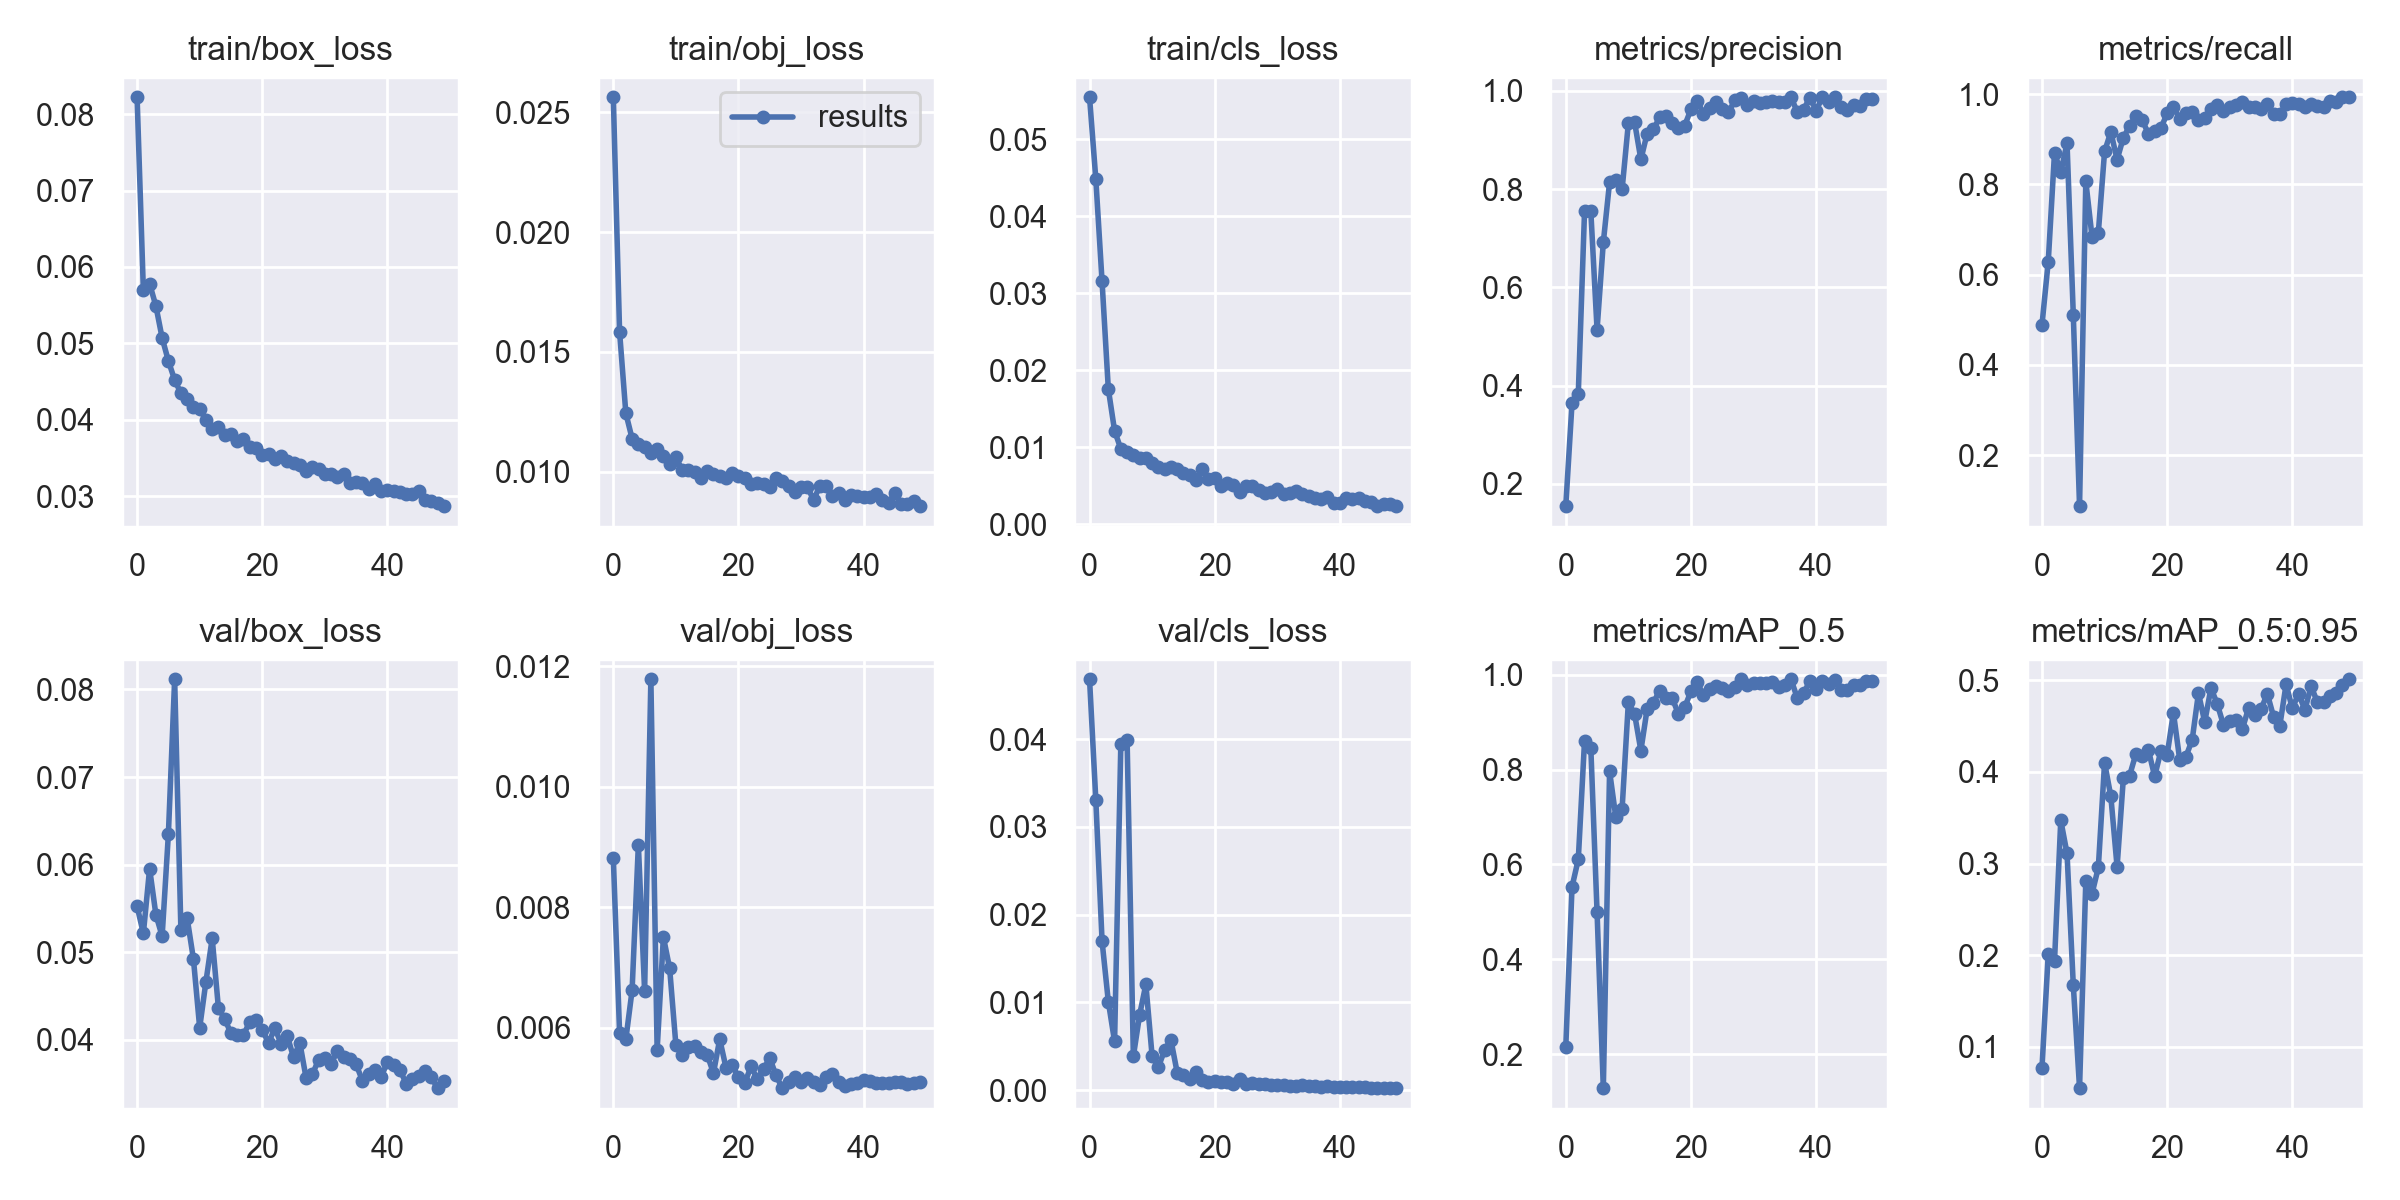

Data behind this chart, as committed beside it:
epoch, train/box_loss, train/obj_loss, train/cls_loss, metrics/precision, metrics/recall, metrics/mAP_0.5, metrics/mAP_0.5:0.95, val/box_loss, val/obj_loss, val/cls_loss, x/lr0, x/lr1, x/lr2
0, 0.08222, 0.02563, 0.05545, 0.1547, 0.489, 0.2147, 0.0772, 0.05525, 0.008819, 0.04681, 0.07054, 0.003274, 0.003274
1, 0.05697, 0.01584, 0.04486, 0.3646, 0.6289, 0.5529, 0.2016, 0.05215, 0.005919, 0.03308, 0.04041, 0.006476, 0.006476
2, 0.05781, 0.01244, 0.03154, 0.3836, 0.8701, 0.6107, 0.1936, 0.05955, 0.005811, 0.01699, 0.01014, 0.009547, 0.009547
3, 0.0549, 0.01138, 0.01758, 0.7555, 0.827, 0.861, 0.3472, 0.0543, 0.006625, 0.01009, 0.009406, 0.009406, 0.009406
4, 0.05071, 0.01117, 0.01216, 0.7555, 0.891, 0.8463, 0.311, 0.05183, 0.009038, 0.005548, 0.009406, 0.009406, 0.009406
5, 0.0477, 0.01101, 0.009796, 0.5141, 0.5112, 0.4994, 0.1674, 0.06349, 0.006609, 0.03949, 0.009208, 0.009208, 0.009208
6, 0.0452, 0.01077, 0.009409, 0.6919, 0.08703, 0.1286, 0.0548, 0.08116, 0.01179, 0.03995, 0.00901, 0.00901, 0.00901
7, 0.04347, 0.01095, 0.008978, 0.8142, 0.8065, 0.7964, 0.2808, 0.05251, 0.005633, 0.003854, 0.008812, 0.008812, 0.008812
8, 0.04267, 0.01065, 0.008639, 0.8189, 0.6829, 0.6994, 0.2672, 0.05389, 0.007509, 0.00858, 0.008614, 0.008614, 0.008614
9, 0.04167, 0.01034, 0.008632, 0.7997, 0.6929, 0.7166, 0.2957, 0.04924, 0.006989, 0.01205, 0.008416, 0.008416, 0.008416
10, 0.04136, 0.0106, 0.007971, 0.9342, 0.8728, 0.9415, 0.4101, 0.04138, 0.00571, 0.003856, 0.008218, 0.008218, 0.008218
11, 0.04002, 0.01007, 0.007482, 0.9362, 0.9162, 0.9167, 0.3733, 0.04665, 0.005557, 0.002627, 0.00802, 0.00802, 0.00802
12, 0.03883, 0.01006, 0.007201, 0.8606, 0.8546, 0.84, 0.2963, 0.05158, 0.005687, 0.004582, 0.007822, 0.007822, 0.007822
13, 0.03908, 0.009973, 0.007492, 0.9133, 0.9034, 0.9277, 0.3932, 0.04358, 0.005706, 0.005734, 0.007624, 0.007624, 0.007624
14, 0.03799, 0.00973, 0.007227, 0.9219, 0.9291, 0.9411, 0.3961, 0.0424, 0.005601, 0.002012, 0.007426, 0.007426, 0.007426
15, 0.03808, 0.01003, 0.006628, 0.9463, 0.952, 0.9661, 0.4196, 0.04073, 0.005553, 0.001729, 0.007228, 0.007228, 0.007228
16, 0.03719, 0.009919, 0.006425, 0.949, 0.9435, 0.951, 0.4176, 0.04059, 0.00525, 0.001318, 0.00703, 0.00703, 0.00703
17, 0.03753, 0.009824, 0.005759, 0.9351, 0.9113, 0.951, 0.424, 0.04056, 0.005812, 0.002047, 0.006832, 0.006832, 0.006832
18, 0.03644, 0.009734, 0.007133, 0.9248, 0.9187, 0.917, 0.3952, 0.04205, 0.005341, 0.001144, 0.006634, 0.006634, 0.006634
19, 0.03625, 0.009939, 0.005883, 0.9296, 0.9245, 0.9311, 0.4229, 0.04225, 0.005382, 0.0009185, 0.006436, 0.006436, 0.006436
20, 0.03537, 0.009832, 0.006028, 0.9626, 0.9571, 0.9649, 0.4188, 0.04118, 0.005177, 0.001097, 0.006238, 0.006238, 0.006238
21, 0.03558, 0.009757, 0.004947, 0.9804, 0.9724, 0.984, 0.4647, 0.03961, 0.005079, 0.0009262, 0.00604, 0.00604, 0.00604
22, 0.03485, 0.009484, 0.005411, 0.9536, 0.9448, 0.9561, 0.4134, 0.04136, 0.005363, 0.0009714, 0.005842, 0.005842, 0.005842
23, 0.03526, 0.00952, 0.005065, 0.9664, 0.9577, 0.969, 0.4166, 0.03957, 0.005149, 0.0007335, 0.005644, 0.005644, 0.005644
24, 0.03462, 0.009489, 0.00427, 0.9776, 0.9597, 0.9754, 0.4352, 0.04044, 0.005314, 0.001233, 0.005446, 0.005446, 0.005446
25, 0.03438, 0.009381, 0.005023, 0.9635, 0.9431, 0.9714, 0.4859, 0.038, 0.005499, 0.0007347, 0.005248, 0.005248, 0.005248
26, 0.03406, 0.00974, 0.004995, 0.9567, 0.9478, 0.9657, 0.4544, 0.03968, 0.00521, 0.0007788, 0.00505, 0.00505, 0.00505
27, 0.03326, 0.009595, 0.004481, 0.9807, 0.9672, 0.974, 0.4916, 0.03566, 0.004999, 0.0007139, 0.004852, 0.004852, 0.004852
28, 0.03387, 0.009395, 0.004127, 0.986, 0.9753, 0.9902, 0.4742, 0.03606, 0.005101, 0.0006667, 0.004654, 0.004654, 0.004654
29, 0.03361, 0.009137, 0.004213, 0.9705, 0.9629, 0.9791, 0.4511, 0.03772, 0.005193, 0.0006367, 0.004456, 0.004456, 0.004456
30, 0.03295, 0.009383, 0.004574, 0.9799, 0.9708, 0.9831, 0.4559, 0.03796, 0.005109, 0.0005981, 0.004258, 0.004258, 0.004258
31, 0.03293, 0.009344, 0.00389, 0.9764, 0.9762, 0.9817, 0.4566, 0.03724, 0.005168, 0.0005597, 0.00406, 0.00406, 0.00406
32, 0.03247, 0.00884, 0.004072, 0.9769, 0.9831, 0.9823, 0.4465, 0.03877, 0.005102, 0.0005101, 0.003862, 0.003862, 0.003862
33, 0.03283, 0.009397, 0.004359, 0.9805, 0.9713, 0.9849, 0.4696, 0.03799, 0.005054, 0.0005213, 0.003664, 0.003664, 0.003664
34, 0.03177, 0.009392, 0.003957, 0.9778, 0.9708, 0.975, 0.4623, 0.0378, 0.005184, 0.000571, 0.003466, 0.003466, 0.003466
35, 0.03184, 0.008999, 0.003748, 0.9781, 0.9672, 0.9792, 0.4684, 0.03721, 0.005228, 0.0005028, 0.003268, 0.003268, 0.003268
36, 0.03171, 0.00911, 0.003387, 0.987, 0.9772, 0.9899, 0.4853, 0.03534, 0.005109, 0.0005051, 0.00307, 0.00307, 0.00307
37, 0.0309, 0.008806, 0.003253, 0.9572, 0.9553, 0.9502, 0.4603, 0.03612, 0.00504, 0.0004139, 0.002872, 0.002872, 0.002872
38, 0.03154, 0.009025, 0.003528, 0.9622, 0.9556, 0.9603, 0.4505, 0.03653, 0.005067, 0.0004256, 0.002674, 0.002674, 0.002674
39, 0.03069, 0.008986, 0.00277, 0.9865, 0.9783, 0.9868, 0.4955, 0.03574, 0.005083, 0.0003694, 0.002476, 0.002476, 0.002476
40, 0.03083, 0.008952, 0.00282, 0.9603, 0.9796, 0.9707, 0.4694, 0.03752, 0.005133, 0.000381, 0.002278, 0.002278, 0.002278
41, 0.03066, 0.008947, 0.003456, 0.9872, 0.9779, 0.9873, 0.4855, 0.03711, 0.005114, 0.0003616, 0.00208, 0.00208, 0.00208
42, 0.0305, 0.009063, 0.003354, 0.9779, 0.9711, 0.98, 0.4677, 0.0366, 0.005081, 0.0003363, 0.001882, 0.001882, 0.001882
43, 0.03026, 0.008836, 0.003495, 0.9872, 0.9773, 0.9889, 0.4936, 0.03498, 0.005081, 0.0003479, 0.001684, 0.001684, 0.001684
44, 0.03021, 0.008698, 0.003054, 0.9668, 0.9746, 0.9675, 0.4761, 0.03548, 0.005093, 0.0003154, 0.001486, 0.001486, 0.001486
45, 0.03071, 0.009126, 0.002926, 0.9609, 0.9719, 0.9684, 0.476, 0.03587, 0.005101, 0.0002797, 0.001288, 0.001288, 0.001288
46, 0.02953, 0.008634, 0.002429, 0.9724, 0.9848, 0.9775, 0.4827, 0.03649, 0.0051, 0.0002778, 0.00109, 0.00109, 0.00109
47, 0.02931, 0.008659, 0.002705, 0.9704, 0.9816, 0.9773, 0.4859, 0.03576, 0.005063, 0.0002535, 0.000892, 0.000892, 0.000892
48, 0.02907, 0.008771, 0.002666, 0.9847, 0.9929, 0.9875, 0.4951, 0.03449, 0.005079, 0.0002387, 0.000694, 0.000694, 0.000694
49, 0.02868, 0.008563, 0.002371, 0.983, 0.9929, 0.9874, 0.5011, 0.03534, 0.005098, 0.0002297, 0.000496, 0.000496, 0.000496
